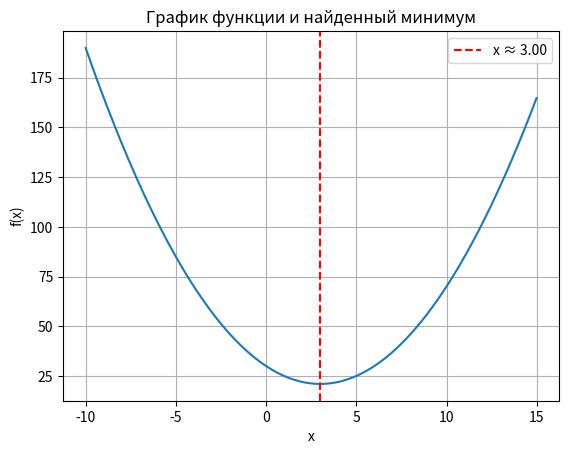

The matplotlib source for this figure:
from typing import Callable
from matplotlib import pyplot as plt


def fibonacci_search(func: Callable[[float], float], a: float, b: float, eps: float) -> float:
    """
    Метод Фибоначчи для одномерной оптимизации (нахождение минимума функции на отрезке [a, b]).

    :param func: Одномерная функция f(x), которую нужно минимизировать
    :param a: Левая граница интервала поиска
    :param b: Правая граница интервала поиска
    :param eps: Желаемая точность (максимально допустимая длина финального интервала)
    :return: Приближённое значение x, при котором f(x) минимально на [a, b]
    """

    # Построение последовательности Фибоначчи до тех пор, пока последний элемент не превысит (b - a) / eps
    F = [1, 1]
    while F[-1] < (b - a) / eps:
        F.append(F[-1] + F[-2])
    n = len(F) - 1  # Количество шагов (итераций), необходимое для достижения нужной точности

    print(f"Последовательность Фибоначчи до {n}-го элемента: {F}")

    # Вычисление начальных точек x1 и x2 внутри интервала [a, b]
    x1 = a + (F[n - 2] / F[n]) * (b - a)
    x2 = a + (F[n - 1] / F[n]) * (b - a)

    f1 = func(x1)
    f2 = func(x2)

    print(f"Итерация 0: a={a:.5f}, b={b:.5f}, x1={x1:.5f}, x2={x2:.5f}, f1={f1:.5f}, f2={f2:.5f}")

    # Цикл сужения интервала
    for k in range(1, n - 1):
        if f1 > f2:
            a = x1
            x1 = x2
            f1 = f2
            x2 = a + (F[n - k - 1] / F[n - k]) * (b - a)
            f2 = func(x2)
        else:
            b = x2
            x2 = x1
            f2 = f1
            x1 = a + (F[n - k - 2] / F[n - k]) * (b - a)
            f1 = func(x1)

        print(f"Итерация {k}: a={a:.5f}, b={b:.5f}, x1={x1:.5f}, x2={x2:.5f}, f1={f1:.5f}, f2={f2:.5f}")

    x_min = (x1 + x2) / 2
    print(f"Финальный интервал: [{x1:.5f}, {x2:.5f}]")
    print(f"Приближённый минимум x = {x_min:.5f}")
    return x_min


if __name__ == '__main__':
    f = lambda x: x ** 2 - 6 * x + 30
    a = -10
    b = +15
    eps = 0.01
    x_opt = fibonacci_search(f, a, b, eps)
    print(f"Минимум {f(x_opt)} найден в точке x = {x_opt}")
    function_graph = [f(i / 100) for i in range(a * 100, b * 100)]
    x_cords = [i / 100 for i in range(a * 100, b * 100)]
    plt.plot(x_cords, function_graph)
    plt.axvline(x=x_opt, color='red', linestyle='--', label=f'x ≈ {x_opt:.2f}')
    plt.title('График функции и найденный минимум')
    plt.xlabel('x')
    plt.ylabel('f(x)')
    plt.legend()
    plt.grid(True)
    plt.show()
